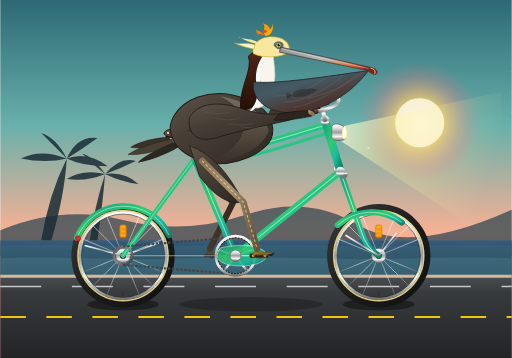
t = 0.00 s
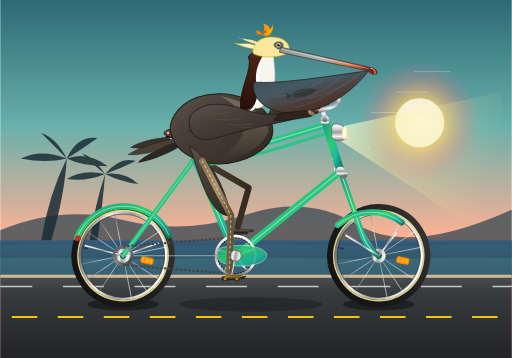
t = 0.45 s
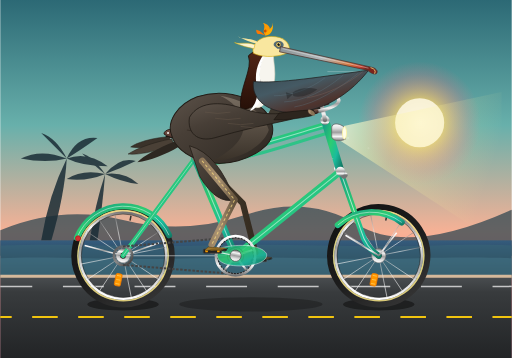
t = 0.85 s
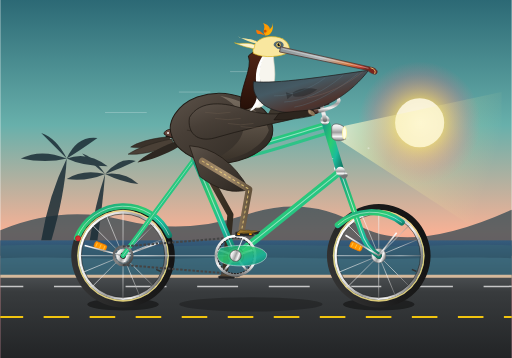
t = 1.30 s
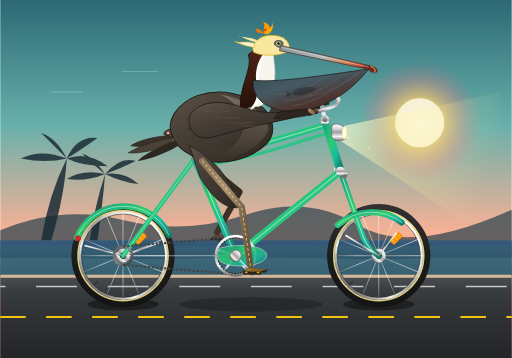
t = 1.80 s
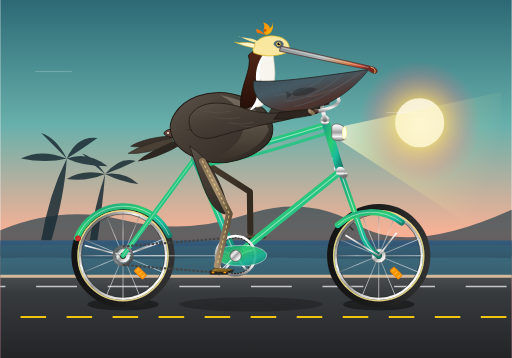
t = 2.20 s

The animated SVG that drew these frames (rendered in a browser with its animation timeline set to each time). Animation: 22 SMIL elements (animate=15,animateTransform=7); one cycle of 2.60 s, repeats indefinitely.

<svg xmlns="http://www.w3.org/2000/svg" viewBox="0 0 1000 700" width="100%" height="100%">
  <defs>
    <!-- Sky & Coastal Atmosphere Gradients -->
    <linearGradient id="skyGrad" x1="0" y1="0" x2="0" y2="1">
      <stop offset="0%" stop-color="#2c6975" />
      <stop offset="35%" stop-color="#68b0ab" />
      <stop offset="65%" stop-color="#f8b195" />
      <stop offset="85%" stop-color="#f67280" />
      <stop offset="100%" stop-color="#c06c84" />
    </linearGradient>

    <linearGradient id="oceanGrad" x1="0" y1="0" x2="0" y2="1">
      <stop offset="0%" stop-color="#355c7d" />
      <stop offset="50%" stop-color="#2a475e" />
      <stop offset="100%" stop-color="#1b2e3c" />
    </linearGradient>

    <linearGradient id="roadGrad" x1="0" y1="0" x2="0" y2="1">
      <stop offset="0%" stop-color="#4a4e51" />
      <stop offset="20%" stop-color="#383b3d" />
      <stop offset="100%" stop-color="#222426" />
    </linearGradient>

    <!-- Bicycle Metallic & Chrome Gradients -->
    <linearGradient id="frameTeal" x1="0" y1="0" x2="1" y2="1">
      <stop offset="0%" stop-color="#16a085" />
      <stop offset="40%" stop-color="#2ecc71" />
      <stop offset="70%" stop-color="#1abc9c" />
      <stop offset="100%" stop-color="#117a65" />
    </linearGradient>

    <linearGradient id="chromeGrad" x1="0" y1="0" x2="0" y2="1">
      <stop offset="0%" stop-color="#ffffff" />
      <stop offset="25%" stop-color="#e0e0e0" />
      <stop offset="50%" stop-color="#9e9e9e" />
      <stop offset="75%" stop-color="#f5f5f5" />
      <stop offset="100%" stop-color="#757575" />
    </linearGradient>

    <linearGradient id="darkChrome" x1="0" y1="0" x2="1" y2="1">
      <stop offset="0%" stop-color="#555555" />
      <stop offset="50%" stop-color="#888888" />
      <stop offset="100%" stop-color="#333333" />
    </linearGradient>

    <linearGradient id="tireRubber" x1="0" y1="0" x2="1" y2="1">
      <stop offset="0%" stop-color="#3a3a3a" />
      <stop offset="50%" stop-color="#1c1c1c" />
      <stop offset="100%" stop-color="#111111" />
    </linearGradient>

    <linearGradient id="leatherGrad" x1="0" y1="0" x2="1" y2="1">
      <stop offset="0%" stop-color="#795548" />
      <stop offset="40%" stop-color="#5d4037" />
      <stop offset="80%" stop-color="#3e2723" />
      <stop offset="100%" stop-color="#271612" />
    </linearGradient>

    <radialGradient id="sunGrad" cx="50%" cy="50%" r="50%">
      <stop offset="0%" stop-color="#fff5cc" stop-opacity="0.9" />
      <stop offset="40%" stop-color="#ffcc66" stop-opacity="0.7" />
      <stop offset="80%" stop-color="#f67280" stop-opacity="0.2" />
      <stop offset="100%" stop-color="#f67280" stop-opacity="0" />
    </radialGradient>

    <linearGradient id="headlightBeam" x1="0" y1="0" x2="1" y2="0.3">
      <stop offset="0%" stop-color="#fffde7" stop-opacity="0.8" />
      <stop offset="40%" stop-color="#fff59d" stop-opacity="0.3" />
      <stop offset="100%" stop-color="#fff59d" stop-opacity="0" />
    </linearGradient>

    <!-- California Brown Pelican Plumage Gradients -->
    <linearGradient id="pelicanBodyGrad" x1="0" y1="0" x2="1" y2="1">
      <stop offset="0%" stop-color="#5d534a" />
      <stop offset="35%" stop-color="#483f37" />
      <stop offset="70%" stop-color="#3a332c" />
      <stop offset="100%" stop-color="#2a241f" />
    </linearGradient>

    <linearGradient id="pelicanChestGrad" x1="0" y1="0" x2="0" y2="1">
      <stop offset="0%" stop-color="#7d7265" />
      <stop offset="50%" stop-color="#5a5045" />
      <stop offset="100%" stop-color="#3a3229" />
    </linearGradient>

    <linearGradient id="napeChestnut" x1="0" y1="0" x2="0" y2="1">
      <stop offset="0%" stop-color="#542718" />
      <stop offset="50%" stop-color="#3e1b10" />
      <stop offset="100%" stop-color="#261008" />
    </linearGradient>

    <linearGradient id="billUpper" x1="0" y1="0" x2="1" y2="0.2">
      <stop offset="0%" stop-color="#8c9294" />
      <stop offset="50%" stop-color="#b0b7b9" />
      <stop offset="80%" stop-color="#d47942" />
      <stop offset="95%" stop-color="#c0392b" />
      <stop offset="100%" stop-color="#7b241c" />
    </linearGradient>

    <linearGradient id="gularPouch" x1="0" y1="0" x2="0.8" y2="1">
      <stop offset="0%" stop-color="#37474f" />
      <stop offset="40%" stop-color="#455a64" />
      <stop offset="75%" stop-color="#4e342e" />
      <stop offset="100%" stop-color="#263238" />
    </linearGradient>

    <linearGradient id="pelicanLeg" x1="0" y1="0" x2="1" y2="0">
      <stop offset="0%" stop-color="#8a7356" />
      <stop offset="50%" stop-color="#ab9372" />
      <stop offset="100%" stop-color="#64533d" />
    </linearGradient>

    <linearGradient id="backLegGrad" x1="0" y1="0" x2="1" y2="0">
      <stop offset="0%" stop-color="#4a3e2e" />
      <stop offset="100%" stop-color="#342b20" />
    </linearGradient>

    <!-- Reusable Wheel Definition (16 Spokes with Counter-Weight & Reflector) -->
    <g id="bicycleWheel">
      <!-- Outer Tire Tread & Rubber -->
      <circle cx="0" cy="0" r="95" fill="none" stroke="url(#tireRubber)" stroke-width="12" />
      <!-- Retro Gumwall / Whitewall Stripe -->
      <circle cx="0" cy="0" r="88" fill="none" stroke="#eedc82" stroke-width="3" opacity="0.9" />
      <!-- Chrome Wheel Rim -->
      <circle cx="0" cy="0" r="84" fill="none" stroke="url(#chromeGrad)" stroke-width="5" />
      <circle cx="0" cy="0" r="81.5" fill="none" stroke="#222" stroke-width="1" />

      <!-- 16 Radial Wheel Spokes -->
      <g stroke="url(#chromeGrad)" stroke-width="1.3" opacity="0.85">
        <line x1="0" y1="-84" x2="0" y2="84" />
        <line x1="-84" y1="0" x2="84" y2="0" />
        <line x1="-59.4" y1="-59.4" x2="59.4" y2="59.4" />
        <line x1="-59.4" y1="59.4" x2="59.4" y2="-59.4" />
        <line x1="-32.1" y1="-77.6" x2="32.1" y2="77.6" />
        <line x1="32.1" y1="-77.6" x2="-32.1" y2="77.6" />
        <line x1="-77.6" y1="-32.1" x2="77.6" y2="32.1" />
        <line x1="-77.6" y1="32.1" x2="77.6" y2="-32.1" />
      </g>

      <!-- Spoke Amber Safety Reflector -->
      <g transform="translate(0, -48)">
        <rect x="-6" y="-12" width="12" height="24" rx="3" fill="#ff9800" stroke="#f57c00" stroke-width="1.5" />
        <line x1="-4" y1="-8" x2="4" y2="-8" stroke="#ffe082" stroke-width="1" />
        <line x1="-4" y1="0" x2="4" y2="0" stroke="#ffe082" stroke-width="1" />
        <line x1="-4" y1="8" x2="4" y2="8" stroke="#ffe082" stroke-width="1" />
      </g>

      <!-- Tire Air Valve Stem -->
      <rect x="-1.5" y="70" width="3" height="10" fill="#333" rx="1" />

      <!-- Chrome Hub Flange & Axle Bolt -->
      <circle cx="0" cy="0" r="14" fill="url(#chromeGrad)" stroke="#666" stroke-width="1" />
      <circle cx="0" cy="0" r="6" fill="#222" />
      <circle cx="0" cy="0" r="3" fill="#eee" />
    </g>
  </defs>

  <!-- ==================== BACKGROUND: COASTAL SCENERY ==================== -->
  <!-- Sunset Sky -->
  <rect x="0" y="0" width="1000" height="700" fill="url(#skyGrad)" />

  <!-- California Pacific Sun -->
  <circle cx="820" cy="240" r="120" fill="url(#sunGrad)" />
  <circle cx="820" cy="240" r="48" fill="#fff9e6" opacity="0.85" />

  <!-- Distant Headlands / Big Sur Cliffs -->
  <path d="M 0 450 Q 120 400 240 430 T 480 420 T 700 440 T 1000 410 L 1000 500 L 0 500 Z" fill="#25414d" opacity="0.7" />

  <!-- Ocean Waves -->
  <rect x="0" y="470" width="1000" height="70" fill="url(#oceanGrad)" />
  <path d="M 0 480 C 150 475 250 485 400 480 C 550 475 700 485 850 480 C 950 477 1000 480 1000 480 L 1000 540 L 0 540 Z" fill="#3b6978" opacity="0.5" />
  <path d="M 0 505 C 100 500 220 510 380 505 C 540 500 680 510 820 505 C 920 502 1000 505 1000 505 L 1000 540 L 0 540 Z" fill="#4d8091" opacity="0.4" />

  <!-- Distant Palm Silhouettes -->
  <g fill="#1a2d36" opacity="0.85">
    <!-- Palm 1 -->
    <path d="M 80 470 Q 95 380 130 310 Q 126 380 100 470 Z" />
    <path d="M 130 310 Q 80 290 40 310 Q 90 320 130 310 Z" />
    <path d="M 130 310 Q 110 270 80 260 Q 110 290 130 310 Z" />
    <path d="M 130 310 Q 150 265 190 270 Q 155 295 130 310 Z" />
    <path d="M 130 310 Q 170 295 210 325 Q 160 325 130 310 Z" />
    <!-- Palm 2 -->
    <path d="M 175 470 Q 185 400 205 340 Q 200 400 190 470 Z" />
    <path d="M 205 340 Q 160 330 130 350 Q 170 355 205 340 Z" />
    <path d="M 205 340 Q 180 305 160 300 Q 185 325 205 340 Z" />
    <path d="M 205 340 Q 235 305 265 315 Q 235 330 205 340 Z" />
    <path d="M 205 340 Q 245 335 270 360 Q 235 355 205 340 Z" />
  </g>

  <!-- Coastal Breeze Animated Streaks -->
  <g stroke="#ffffff" stroke-width="1.5" stroke-linecap="round" opacity="0.3">
    <line x1="900" y1="180" x2="960" y2="180">
      <animate attributeName="x1" values="1000;-100" dur="2.2s" repeatCount="indefinite" />
      <animate attributeName="x2" values="1060;-40" dur="2.2s" repeatCount="indefinite" />
    </line>
    <line x1="750" y1="220" x2="830" y2="220">
      <animate attributeName="x1" values="1000;-100" dur="1.8s" repeatCount="indefinite" />
      <animate attributeName="x2" values="1080;-20" dur="1.8s" repeatCount="indefinite" />
    </line>
    <line x1="600" y1="140" x2="670" y2="140">
      <animate attributeName="x1" values="1000;-100" dur="2.6s" repeatCount="indefinite" />
      <animate attributeName="x2" values="1070;-30" dur="2.6s" repeatCount="indefinite" />
    </line>
  </g>

  <!-- Asphalt Road & Boardwalk Curb -->
  <rect x="0" y="540" width="1000" height="160" fill="url(#roadGrad)" />
  <line x1="0" y1="540" x2="1000" y2="540" stroke="#d5b99b" stroke-width="6" />

  <!-- Moving Road Striations / Dashes (Synchronized with 1.6s cadence) -->
  <g>
    <line x1="0" y1="620" x2="1000" y2="620" stroke="#f1c40f" stroke-width="4" stroke-dasharray="50 40">
      <animate attributeName="stroke-dashoffset" from="0" to="90" dur="0.257s" repeatCount="indefinite" />
    </line>
    <!-- White shoulder lane mark -->
    <line x1="0" y1="560" x2="1000" y2="560" stroke="#ffffff" stroke-width="3" stroke-dasharray="80 60" opacity="0.7">
      <animate attributeName="stroke-dashoffset" from="0" to="140" dur="0.4s" repeatCount="indefinite" />
    </line>
  </g>

  <!-- Ground Contact Shadow beneath bicycle wheels -->
  <ellipse cx="240" cy="595" rx="70" ry="12" fill="#111111" opacity="0.6" />
  <ellipse cx="740" cy="595" rx="70" ry="12" fill="#111111" opacity="0.6" />
  <ellipse cx="490" cy="595" rx="140" ry="14" fill="#111111" opacity="0.35" />

  <!-- ==================== LEFT (BACKGROUND) PEDAL & LEG ==================== -->
  <!-- Left Crank & Pedal Assembly (180 deg out of phase with right side) -->
  <g transform="translate(460, 500)">
    <!-- Rotating Left Crank Group -->
    <g>
      <animateTransform attributeName="transform" type="rotate" from="180 0 0" to="540 0 0" dur="1.6s" repeatCount="indefinite" />
      <!-- Left Crank Arm -->
      <line x1="0" y1="0" x2="46" y2="0" stroke="url(#darkChrome)" stroke-width="9" stroke-linecap="round" />
      <circle cx="46" cy="0" r="5" fill="#222" />

      <!-- Counter-Rotating Left Pedal & Left Foot -->
      <g transform="translate(46, 0)">
        <g>
          <animateTransform attributeName="transform" type="rotate" from="-180 0 0" to="-540 0 0" dur="1.6s" repeatCount="indefinite" />
          <!-- Left Pedal Platform -->
          <rect x="-16" y="-3" width="32" height="6" rx="2" fill="#222" stroke="#555" stroke-width="1.2" />
          <!-- Left Webbed Foot (Darkened for depth) -->
          <path d="M -8 -8 L -12 -3 L 18 -2 C 22 -2 24 -4 26 -5 C 22 -6 18 -7 12 -6 C 8 -7 2 -8 -2 -7 Z" fill="#5c4c38" stroke="#3d3326" stroke-width="1" />
          <path d="M 18 -2 L 24 -4 M 20 -1 L 26 -3" stroke="#222" stroke-width="1.5" stroke-linecap="round" />
        </g>
      </g>
    </g>
  </g>

  <!-- Left Leg / Tarsus (Synchronized Path Animation, in background) -->
  <path fill="none" stroke="url(#backLegGrad)" stroke-width="12" stroke-linecap="round" stroke-linejoin="round">
    <animate attributeName="d" dur="1.6s" repeatCount="indefinite"
      values="
        M 390,312 L 455,396 L 410,486;
        M 390,312 L 468,375 L 424,454;
        M 390,312 L 485,365 L 456,440;
        M 390,312 L 488,375 L 489,454;
        M 390,312 L 475,395 L 502,486;
        M 390,312 L 472,405 L 489,519;
        M 390,312 L 452,422 L 456,532;
        M 390,312 L 448,418 L 424,519;
        M 390,312 L 455,396 L 410,486
      "
    />
  </path>

  <!-- Left Handlebar Grip & Far Wing Tip (Gripping Handlebar) -->
  <g>
    <rect x="625" y="202" width="18" height="7" rx="3" fill="#3e2723" transform="rotate(-15 625 202)" />
    <!-- Distant Left Wing gripping handlebar -->
    <path d="M 530 210 Q 585 205 628 206 Q 632 215 620 220 Q 575 220 520 230 Z" fill="#3e372e" />
    <path d="M 622 205 Q 634 207 632 215 Q 622 216 618 210 Z" fill="#2c2720" />
  </g>

  <!-- ==================== ROTATING REAR WHEEL ==================== -->
  <!-- Axle Center: (240, 500) -->
  <g transform="translate(240, 500)">
    <g>
      <!-- Continuous 360-degree Wheel Rotation -->
      <animateTransform attributeName="transform" type="rotate" from="0 0 0" to="360 0 0" dur="1.6s" repeatCount="indefinite" />
      <use href="#bicycleWheel" />
    </g>
  </g>

  <!-- ==================== ROTATING FRONT WHEEL ==================== -->
  <!-- Axle Center: (740, 500) -->
  <g transform="translate(740, 500)">
    <g>
      <!-- Continuous 360-degree Wheel Rotation -->
      <animateTransform attributeName="transform" type="rotate" from="0 0 0" to="360 0 0" dur="1.6s" repeatCount="indefinite" />
      <use href="#bicycleWheel" />
    </g>
  </g>

  <!-- ==================== BICYCLE FRAME & COMPONENTS ==================== -->
  <!-- Rear Fender / Mudguard -->
  <path d="M 150 465 A 98 98 0 0 1 330 460" fill="none" stroke="url(#frameTeal)" stroke-width="12" stroke-linecap="round" />
  <path d="M 150 465 A 98 98 0 0 1 330 460" fill="none" stroke="#fff" stroke-width="1.5" opacity="0.6" />
  <!-- Rear Fender Struts -->
  <line x1="240" y1="500" x2="165" y2="480" stroke="url(#chromeGrad)" stroke-width="3" />
  <line x1="240" y1="500" x2="310" y2="475" stroke="url(#chromeGrad)" stroke-width="3" />
  <!-- Rear Reflector -->
  <circle cx="152" cy="466" r="5" fill="#d32f2f" stroke="#b71c1c" stroke-width="1.5" />

  <!-- Rear Stays -->
  <!-- Chainstay: Rear Axle (240, 500) to Bottom Bracket (460, 500) -->
  <line x1="240" y1="500" x2="460" y2="500" stroke="url(#frameTeal)" stroke-width="11" stroke-linecap="round" />
  <line x1="240" y1="500" x2="460" y2="500" stroke="#ffffff" stroke-width="2" opacity="0.5" stroke-linecap="round" />

  <!-- Seatstay: Rear Axle (240, 500) to Seat Cluster (380, 310) -->
  <line x1="240" y1="500" x2="380" y2="310" stroke="url(#frameTeal)" stroke-width="9" stroke-linecap="round" />
  <line x1="240" y1="500" x2="380" y2="310" stroke="#ffffff" stroke-width="1.5" opacity="0.5" stroke-linecap="round" />

  <!-- Bicycle Chain & Rear Cog -->
  <circle cx="240" cy="500" r="18" fill="none" stroke="url(#darkChrome)" stroke-width="5" />
  <!-- Chain Top & Bottom Runs -->
  <line x1="240" y1="482" x2="460" y2="464" stroke="#444" stroke-width="4" stroke-dasharray="5 3" />
  <line x1="240" y1="518" x2="460" y2="536" stroke="#444" stroke-width="4" stroke-dasharray="5 3" />

  <!-- Front Fork -->
  <!-- Starts at lower headset (665, 335), curves forward to front axle (740, 500) -->
  <path d="M 665 335 L 705 450 Q 715 485 740 500" fill="none" stroke="url(#frameTeal)" stroke-width="11" stroke-linecap="round" />
  <path d="M 665 335 L 705 450 Q 715 485 740 500" fill="none" stroke="#fff" stroke-width="2" opacity="0.6" stroke-linecap="round" />
  <!-- Fork Crown Chrome Cap -->
  <path d="M 660 330 L 672 342" stroke="url(#chromeGrad)" stroke-width="14" stroke-linecap="round" />

  <!-- Front Fender / Mudguard -->
  <path d="M 660 440 A 98 98 0 0 1 785 435" fill="none" stroke="url(#frameTeal)" stroke-width="12" stroke-linecap="round" />
  <path d="M 660 440 A 98 98 0 0 1 785 435" fill="none" stroke="#fff" stroke-width="1.5" opacity="0.6" />
  <line x1="740" y1="500" x2="775" y2="455" stroke="url(#chromeGrad)" stroke-width="3" />
  <line x1="740" y1="500" x2="675" y2="460" stroke="url(#chromeGrad)" stroke-width="3" />

  <!-- Main Bicycle Triangle -->
  <!-- Seat Tube: Bottom Bracket (460, 500) to Seat Cluster (380, 310) -->
  <line x1="460" y1="500" x2="380" y2="310" stroke="url(#frameTeal)" stroke-width="13" stroke-linecap="round" />
  <line x1="460" y1="500" x2="380" y2="310" stroke="#fff" stroke-width="2" opacity="0.5" stroke-linecap="round" />

  <!-- Down Tube: Head Tube Bottom (665, 335) to Bottom Bracket (460, 500) -->
  <line x1="665" y1="335" x2="460" y2="500" stroke="url(#frameTeal)" stroke-width="14" stroke-linecap="round" />
  <line x1="665" y1="335" x2="460" y2="500" stroke="#fff" stroke-width="2" opacity="0.5" stroke-linecap="round" />

  <!-- Top Tube: Head Tube Top (635, 245) to Seat Cluster (380, 310) -->
  <!-- Classic Cruiser Curved Twin Top Tube -->
  <path d="M 380 310 C 460 300 550 270 635 245" fill="none" stroke="url(#frameTeal)" stroke-width="12" stroke-linecap="round" />
  <path d="M 380 310 C 460 300 550 270 635 245" fill="none" stroke="#fff" stroke-width="2" opacity="0.5" stroke-linecap="round" />
  <path d="M 385 325 C 470 315 560 285 640 260" fill="none" stroke="url(#frameTeal)" stroke-width="6" stroke-linecap="round" opacity="0.9" />

  <!-- Head Tube: (665, 335) to (635, 235) -->
  <line x1="665" y1="335" x2="635" y2="235" stroke="url(#frameTeal)" stroke-width="16" stroke-linecap="round" />
  <circle cx="635" cy="235" r="9" fill="url(#chromeGrad)" />
  <circle cx="665" cy="335" r="9" fill="url(#chromeGrad)" />

  <!-- Bottom Bracket Shell: (460, 500) -->
  <circle cx="460" cy="500" r="16" fill="url(#darkChrome)" stroke="#222" stroke-width="2" />

  <!-- Front Chainring / Sprocket (44-Tooth Vintage Style with Cutouts) -->
  <circle cx="460" cy="500" r="38" fill="none" stroke="url(#chromeGrad)" stroke-width="6" />
  <circle cx="460" cy="500" r="35" fill="none" stroke="#222" stroke-width="2" stroke-dasharray="4 2" />
  <!-- 5-Arm Chainring Spider -->
  <g stroke="url(#chromeGrad)" stroke-width="4">
    <line x1="460" y1="500" x2="460" y2="465" />
    <line x1="460" y1="500" x2="493" y2="489" />
    <line x1="460" y1="500" x2="481" y2="528" />
    <line x1="460" y1="500" x2="439" y2="528" />
    <line x1="460" y1="500" x2="427" y2="489" />
  </g>
  <circle cx="460" cy="500" r="10" fill="url(#chromeGrad)" />

  <!-- Retro Teardrop Chainguard -->
  <path d="M 430 485 C 470 475 510 480 520 495 C 525 505 510 520 470 520 C 430 520 415 505 430 485 Z" fill="url(#frameTeal)" opacity="0.85" stroke="#fff" stroke-width="1" />

  <!-- Seatpost & Vintage Leather Sprung Saddle -->
  <!-- Chrome Seatpost extending from Seat Cluster (380, 310) to (365, 265) -->
  <line x1="380" y1="310" x2="365" y2="265" stroke="url(#chromeGrad)" stroke-width="9" stroke-linecap="round" />
  <rect x="373" y="303" width="14" height="6" fill="#222" rx="2" transform="rotate(-30 373 303)" />

  <!-- Saddle Chrome Springs -->
  <g stroke="url(#chromeGrad)" stroke-width="3" fill="none">
    <path d="M 332 270 Q 330 282 342 282 Q 352 282 350 270" />
    <path d="M 342 270 Q 340 282 352 282 Q 362 282 360 270" />
  </g>
  <!-- Saddle Base Frame -->
  <path d="M 325 268 L 395 264" stroke="#111" stroke-width="4" stroke-linecap="round" />

  <!-- Contoured Leather Saddle -->
  <path d="M 320 262 C 320 252 340 250 365 252 C 390 254 408 258 410 265 C 405 270 395 272 385 270 C 360 268 335 275 320 262 Z" fill="url(#leatherGrad)" stroke="#1a0c08" stroke-width="1.5" />
  <!-- Saddle Chrome Rivets -->
  <circle cx="328" cy="260" r="1.8" fill="#fff" />
  <circle cx="338" cy="258" r="1.8" fill="#fff" />
  <circle cx="350" cy="257" r="1.8" fill="#fff" />

  <!-- Handlebar Stem & Swept Cruiser Bars -->
  <!-- Quill Stem rising from top of head tube (635, 235) -->
  <path d="M 635 235 L 625 190 L 642 186" fill="none" stroke="url(#chromeGrad)" stroke-width="8" stroke-linecap="round" stroke-linejoin="round" />
  <circle cx="625" cy="190" r="6" fill="#555" />

  <!-- Swept-Back Cruiser Handlebar -->
  <path d="M 642 186 Q 660 185 662 196 Q 662 210 610 220" fill="none" stroke="url(#chromeGrad)" stroke-width="7" stroke-linecap="round" />
  <!-- Right Ergonomic Leather Grip -->
  <path d="M 618 218 L 602 222" stroke="url(#leatherGrad)" stroke-width="9" stroke-linecap="round" />
  <circle cx="600" cy="222.5" r="4.5" fill="url(#chromeGrad)" />

  <!-- Vintage Brass Bicycle Bell -->
  <circle cx="636" cy="182" r="7" fill="#ffd700" stroke="#b8860b" stroke-width="1.5" />
  <circle cx="634" cy="180" r="2" fill="#fff" opacity="0.6" />
  <rect x="640" y="184" width="4" height="2" fill="#333" rx="1" />

  <!-- Chrome Bullet Headlight & Illuminated Beam -->
  <polygon points="665,248 980,180 980,480 665,275" fill="url(#headlightBeam)" />
  <path d="M 648 250 C 648 240 662 240 672 248 L 675 272 C 662 278 648 275 648 266 Z" fill="url(#chromeGrad)" stroke="#666" stroke-width="1.5" />
  <ellipse cx="673" cy="260" rx="4" ry="12" fill="#fffde7" stroke="#fff59d" stroke-width="1.5" />

  <!-- ==================== THE CALIFORNIA BROWN PELICAN ==================== -->
  <!-- Pelican Rider Group with subtle organic riding bob (0.8s period = 1 bob per pedal stroke) -->
  <g>
    <animateTransform attributeName="transform" type="translate" values="0,0; 0,-3; 0,1; 0,-2; 0,0" dur="0.8s" repeatCount="indefinite" />

    <!-- Tail Feathers (Resting behind saddle over rear fender) -->
    <g>
      <path d="M 330 268 C 300 270 270 278 255 288 C 275 292 305 288 335 280 Z" fill="#3a322a" stroke="#221e19" stroke-width="1" />
      <path d="M 335 272 C 295 280 265 292 250 302 C 275 304 310 295 340 284 Z" fill="#4a4036" stroke="#221e19" stroke-width="1" />
      <path d="M 340 278 C 310 290 280 305 268 318 C 292 315 325 302 348 288 Z" fill="#2d2721" />
    </g>

    <!-- Main Pelican Body / Torso (Firmly seated on saddle, leaning forward to handlebars) -->
    <path d="M 335 265 C 325 240 345 205 385 190 C 430 175 480 185 515 215 C 535 235 540 265 520 285 C 495 310 440 330 395 315 C 360 305 340 285 335 265 Z" fill="url(#pelicanBodyGrad)" stroke="#221c16" stroke-width="2" />

    <!-- Chest & Underbelly Layering (Warm silver-gray and dusky brown plumage) -->
    <path d="M 430 188 C 475 195 515 220 525 255 C 515 285 470 315 415 315 C 455 295 480 270 475 240 C 470 210 445 195 430 188 Z" fill="url(#pelicanChestGrad)" opacity="0.9" />

    <!-- Scalloped Feather Blanket Textures on Flank -->
    <g stroke="#26201a" stroke-width="1.2" fill="none" opacity="0.7">
      <path d="M 370 240 Q 385 245 400 240" />
      <path d="M 390 250 Q 405 255 420 250" />
      <path d="M 410 260 Q 425 265 440 260" />
      <path d="M 365 255 Q 380 260 395 255" />
      <path d="M 385 268 Q 400 273 415 268" />
      <path d="M 430 245 Q 445 250 460 245" />
    </g>

    <!-- Elegant S-Curve Neck (Characteristic Brown Pelican Grace) -->
    <!-- Foreneck (White & Buff Ribbon) -->
    <path d="M 495 210 C 490 170 515 140 500 115 C 505 105 520 95 535 95 C 530 120 545 145 530 180 C 520 205 510 215 495 210 Z" fill="#f7f5ee" stroke="#ded8c5" stroke-width="1.2" />

    <!-- Nape / Hindneck (Deep Rich Chestnut Brown) -->
    <path d="M 470 215 C 465 175 495 135 485 110 C 495 100 515 90 530 92 C 510 110 500 135 510 170 C 515 195 495 215 470 215 Z" fill="url(#napeChestnut)" stroke="#1a0a05" stroke-width="1.5" />

    <!-- Pure White Neck Side Border Stripe -->
    <path d="M 528 95 C 510 115 502 140 512 175 C 516 195 500 215 485 220 C 495 210 505 195 502 175 C 495 140 505 115 526 95 Z" fill="#ffffff" />

    <!-- Pelican Head: Crown & Crest -->
    <path d="M 495 105 C 490 90 505 72 530 72 C 555 72 568 85 565 102 C 550 112 515 115 495 105 Z" fill="#f9e79f" stroke="#d4ac0d" stroke-width="1.2" />
    <!-- Straw-Yellow Windblown Crest Tuft -->
    <path d="M 498 88 C 480 82 468 88 458 84 C 475 92 488 94 496 96 Z" fill="#fcf3cf" stroke="#d4ac0d" stroke-width="1" />
    <path d="M 502 82 C 488 74 472 78 465 72 C 480 80 492 84 502 86 Z" fill="#f9e79f" />

    <!-- Bare Blue-Gray Orbital Eye Ring & Hazel Pelican Eye -->
    <path d="M 535 90 C 532 82 546 78 552 84 C 558 90 550 98 542 96 Z" fill="#546e7a" />
    <circle cx="544" cy="88" r="5" fill="#f7dc6f" stroke="#333" stroke-width="1" />
    <circle cx="544.5" cy="88" r="2.8" fill="#111" />
    <!-- Eye Sparkle / Life Catchlight -->
    <circle cx="546" cy="86.5" r="1" fill="#ffffff" />

    <!-- Enormous Pouch & Stately Bill -->
    <!-- The Expandable Gular Throat Pouch -->
    <g>
      <path d="M 720 138 C 700 165 650 215 580 220 C 525 225 490 195 495 160 C 540 165 635 150 720 138 Z" fill="url(#gularPouch)" stroke="#212121" stroke-width="1.5" />
      <!-- Elastic Accordion Pleats / Striations along Pouch -->
      <g stroke="#607d8b" stroke-width="1" fill="none" opacity="0.6">
        <path d="M 700 144 C 660 175 620 202 575 210" />
        <path d="M 670 148 C 635 178 595 198 555 200" />
        <path d="M 635 153 C 605 175 570 188 535 188" />
        <path d="M 710 140 C 680 165 640 185 600 192" stroke="#8d6e63" />
      </g>

      <!-- Whimsical Silhouette of a Freshly Caught Fish Inside Pouch! -->
      <g opacity="0.25" transform="translate(570, 175) rotate(-12) scale(0.7)">
        <path d="M 0 10 C 20 0 50 5 70 15 C 50 25 20 30 0 20 Z" fill="#000" />
        <polygon points="0,15 -18,5 -18,25" fill="#000" />
      </g>
    </g>

    <!-- Upper Mandible (Culmen with distinctive hooked tip / nail) -->
    <path d="M 548 92 L 725 132 C 735 134 740 140 735 145 C 730 147 722 142 718 138 L 546 102 Z" fill="url(#billUpper)" stroke="#4e342e" stroke-width="1.5" />
    <!-- Lateral Beak Groove & Golden Highlights -->
    <line x1="552" y1="96" x2="720" y2="134" stroke="#ffffff" stroke-width="1.2" opacity="0.6" />
    <path d="M 724 133 Q 736 136 732 145" fill="none" stroke="#ffe082" stroke-width="1.5" />

    <!-- California Golden Poppy Tucked Festively in Pelican's Crest! -->
    <g transform="translate(518, 70) scale(0.7) rotate(-10)">
      <path d="M 0 0 C -8 -15 8 -22 0 -35 C 18 -28 25 -10 0 0 Z" fill="#ff9900" />
      <path d="M 0 0 C 10 -18 28 -15 25 -32 C 30 -15 15 5 0 0 Z" fill="#ffaa00" />
      <path d="M 0 0 C -15 -10 -25 -2 -22 -20 C -10 -15 -5 -5 0 0 Z" fill="#ff7700" />
      <circle cx="2" cy="-12" r="4" fill="#cc5500" />
    </g>

    <!-- Near Wing (Right Wing / Forearm gripping the Handlebar) -->
    <!-- Shoulder & Upper Coverts -->
    <path d="M 370 230 C 390 195 440 200 480 215 C 510 225 540 225 575 220 C 585 224 580 232 565 235 C 520 245 470 255 420 270 C 385 280 365 260 370 230 Z" fill="url(#pelicanBodyGrad)" stroke="#1f1a14" stroke-width="1.5" />

    <!-- Wing Tip & Primary Flight Feathers wrapping neatly around Handlebar Grip -->
    <path d="M 545 222 C 575 218 595 216 612 216 C 616 220 615 226 605 228 C 585 232 560 236 535 235 Z" fill="#2d251e" stroke="#1a140f" stroke-width="1.2" />
    <!-- Digit / Alula Feathers holding handlebar grip -->
    <path d="M 602 215 C 610 215 614 220 612 225 C 606 226 600 222 602 215 Z" fill="#ab9372" stroke="#4e342e" stroke-width="1" />
    <path d="M 607 217 C 614 218 617 223 614 227 C 609 228 605 224 607 217 Z" fill="#8a7356" />

    <!-- Feather Scallop Layers on Right Wing -->
    <g stroke="#6e5d4f" stroke-width="1.2" fill="none" opacity="0.6">
      <path d="M 400 220 Q 425 225 450 220" />
      <path d="M 420 232 Q 445 237 470 232" />
      <path d="M 445 242 Q 470 247 495 242" />
      <path d="M 470 248 Q 495 253 520 248" />
    </g>
  </g>

  <!-- ==================== RIGHT (FOREGROUND) PEDAL & LEG ==================== -->
  <!-- Upper Feathered Thigh Sleeve (Smoothly tracks knee extension) -->
  <path fill="url(#pelicanBodyGrad)" stroke="#221c16" stroke-width="1.5">
    <animate attributeName="d" dur="1.6s" repeatCount="indefinite"
      values="
        M 370,285 Q 430,305 475,395 Q 435,405 390,345 Z;
        M 370,285 Q 435,315 472,405 Q 430,415 390,345 Z;
        M 370,285 Q 430,325 452,422 Q 420,430 390,345 Z;
        M 370,285 Q 425,320 448,418 Q 415,425 390,345 Z;
        M 370,285 Q 425,305 455,396 Q 420,405 390,345 Z;
        M 370,285 Q 430,290 468,375 Q 430,385 390,345 Z;
        M 370,285 Q 440,285 485,365 Q 440,380 390,345 Z;
        M 370,285 Q 440,295 488,375 Q 445,390 390,345 Z;
        M 370,285 Q 430,305 475,395 Q 435,405 390,345 Z
      "
    />
  </path>

  <!-- Right Leg (Tarsus) Connecting Hip (395, 315) -> Knee -> Ankle -->
  <!-- Synchronized Biomechanical Articulation -->
  <path fill="none" stroke="url(#pelicanLeg)" stroke-width="13" stroke-linecap="round" stroke-linejoin="round">
    <animate attributeName="d" dur="1.6s" repeatCount="indefinite"
      values="
        M 395,315 L 475,395 L 502,486;
        M 395,315 L 472,405 L 489,519;
        M 395,315 L 452,422 L 456,532;
        M 395,315 L 448,418 L 424,519;
        M 395,315 L 455,396 L 410,486;
        M 395,315 L 468,375 L 424,454;
        M 395,315 L 485,365 L 456,440;
        M 395,315 L 488,375 L 489,454;
        M 395,315 L 475,395 L 502,486
      "
    />
  </path>
  <!-- Leg Scale Highlight Texture -->
  <path fill="none" stroke="#ffe082" stroke-width="2" stroke-dasharray="4 6" opacity="0.7" stroke-linecap="round" stroke-linejoin="round">
    <animate attributeName="d" dur="1.6s" repeatCount="indefinite"
      values="
        M 395,315 L 475,395 L 502,486;
        M 395,315 L 472,405 L 489,519;
        M 395,315 L 452,422 L 456,532;
        M 395,315 L 448,418 L 424,519;
        M 395,315 L 455,396 L 410,486;
        M 395,315 L 468,375 L 424,454;
        M 395,315 L 485,365 L 456,440;
        M 395,315 L 488,375 L 489,454;
        M 395,315 L 475,395 L 502,486
      "
    />
  </path>

  <!-- Right Crank & Pedal Assembly (Bottom Bracket Center: 460, 500) -->
  <g transform="translate(460, 500)">
    <!-- Rotating Right Crank Group -->
    <g>
      <animateTransform attributeName="transform" type="rotate" from="0 0 0" to="360 0 0" dur="1.6s" repeatCount="indefinite" />
      <!-- Polished Chrome Crank Arm -->
      <line x1="0" y1="0" x2="46" y2="0" stroke="url(#chromeGrad)" stroke-width="11" stroke-linecap="round" />
      <line x1="0" y1="0" x2="46" y2="0" stroke="#fff" stroke-width="2" opacity="0.8" stroke-linecap="round" />
      <!-- Spindle Cap & Pedal Attachment Nut -->
      <circle cx="0" cy="0" r="11" fill="url(#chromeGrad)" stroke="#333" stroke-width="1" />
      <circle cx="46" cy="0" r="6" fill="url(#darkChrome)" />

      <!-- Counter-Rotating Pedal Platform & Pelican Totipalmate Foot -->
      <!-- Maintains Level Stance while Revolvng around Bottom Bracket -->
      <g transform="translate(46, 0)">
        <g>
          <animateTransform attributeName="transform" type="rotate" from="0 0 0" to="-360 0 0" dur="1.6s" repeatCount="indefinite" />

          <!-- Rubber Bicycle Pedal Platform & Reflector -->
          <rect x="-18" y="-4" width="36" height="8" rx="2" fill="#212121" stroke="#424242" stroke-width="1.5" />
          <rect x="-14" y="-2" width="5" height="4" rx="1" fill="#ffa000" />
          <rect x="9" y="-2" width="5" height="4" rx="1" fill="#ffa000" />

          <!-- Pelican Webbed Foot firmly planted on Pedal -->
          <!-- Totipalmate Webbing connecting all 4 toes -->
          <path d="M -8 -8 L -14 -3 L -12 -1 L -4 -2 L 18 -2 C 23 -2 26 -3 27 -4 C 24 -6 19 -7 14 -6 C 11 -7 5 -8 0 -7 Z" fill="#9e782f" stroke="#5d4314" stroke-width="1.2" />
          <!-- Webbing Membranes -->
          <path d="M -4 -3 Q 6 -7 18 -3" fill="none" stroke="#7d5e20" stroke-width="1.2" />
          <path d="M -4 -2 Q 8 -5 22 -3" fill="none" stroke="#7d5e20" stroke-width="1.2" />
          <path d="M -4 -1 Q 7 -3 20 -1" fill="none" stroke="#7d5e20" stroke-width="1.2" />
          <!-- Sharp Curved Claws at Toe Tips -->
          <path d="M 18 -2 Q 22 -1 25 -3" stroke="#212121" stroke-width="2" fill="none" stroke-linecap="round" />
          <path d="M 22 -3 Q 26 -2 29 -5" stroke="#212121" stroke-width="2" fill="none" stroke-linecap="round" />
          <path d="M 20 -1 Q 25 1 27 -2" stroke="#212121" stroke-width="2" fill="none" stroke-linecap="round" />
        </g>
      </g>
    </g>
  </g>

  <!-- Foreground Dust Motes / Sparkling Golden Sunlight -->
  <g fill="#fff" opacity="0.6">
    <circle cx="680" cy="270" r="1.5">
      <animate attributeName="opacity" values="0.2;0.9;0.2" dur="1.2s" repeatCount="indefinite" />
    </circle>
    <circle cx="720" cy="290" r="2">
      <animate attributeName="opacity" values="0.8;0.1;0.8" dur="1.5s" repeatCount="indefinite" />
    </circle>
    <circle cx="650" cy="310" r="1.2">
      <animate attributeName="opacity" values="0.3;1;0.3" dur="0.9s" repeatCount="indefinite" />
    </circle>
  </g>
</svg>
